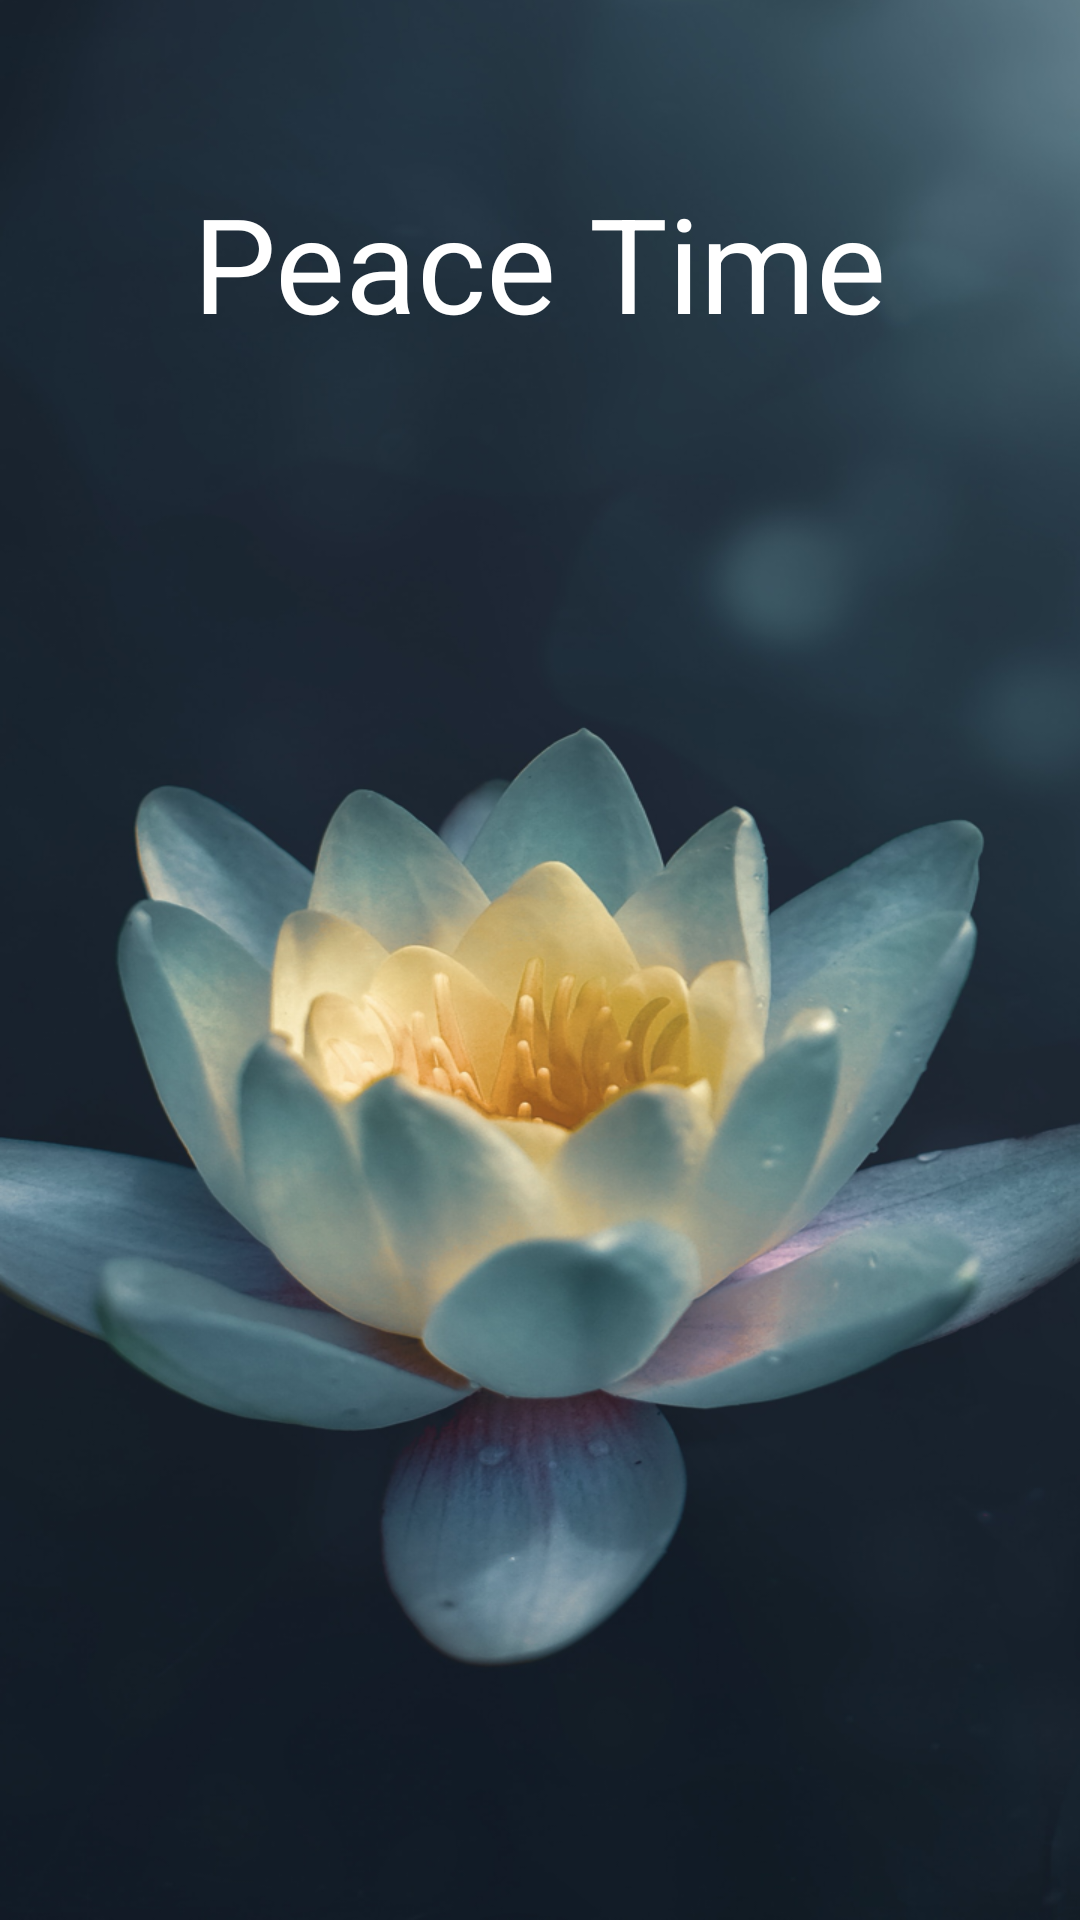

The Android layout XML behind this screen, and the referenced resources:
<!-- AndroidManifest.xml: activity theme TranslucentBackgroundedScreen.SplashScreen -->
<!-- res/layout/activity_splash.xml -->
<?xml version="1.0" encoding="utf-8"?>
<androidx.constraintlayout.widget.ConstraintLayout xmlns:android="http://schemas.android.com/apk/res/android"
    xmlns:app="http://schemas.android.com/apk/res-auto"
    xmlns:tools="http://schemas.android.com/tools"
    android:layout_width="match_parent"
    android:layout_height="match_parent"
    tools:background="@drawable/graphic_launcher">

    <TextView
        style="@style/TextView.Title"
        android:layout_width="wrap_content"
        android:layout_height="wrap_content"
        android:text="@string/peace_time"
        app:layout_constraintBottom_toBottomOf="parent"
        app:layout_constraintEnd_toEndOf="parent"
        app:layout_constraintStart_toStartOf="parent"
        app:layout_constraintTop_toTopOf="parent"
        app:layout_constraintVertical_bias="0.10" />

</androidx.constraintlayout.widget.ConstraintLayout>
<!-- resources referenced by this layout -->
<resources>
  <!-- drawable graphic_launcher: png bitmap (drawable-hdpi, 79197 bytes) -->
  <string name="peace_time">Peace Time</string>
  <style name="TextView.Title" parent="TextAppearance.AppCompat">
          <item name="android:textSize">44sp</item>
          <item name="android:textColor">@color/white</item>
      </style>
  <style name="TranslucentBackgroundedScreen.SplashScreen" />
  <color name="white">#FFF</color>
</resources>
